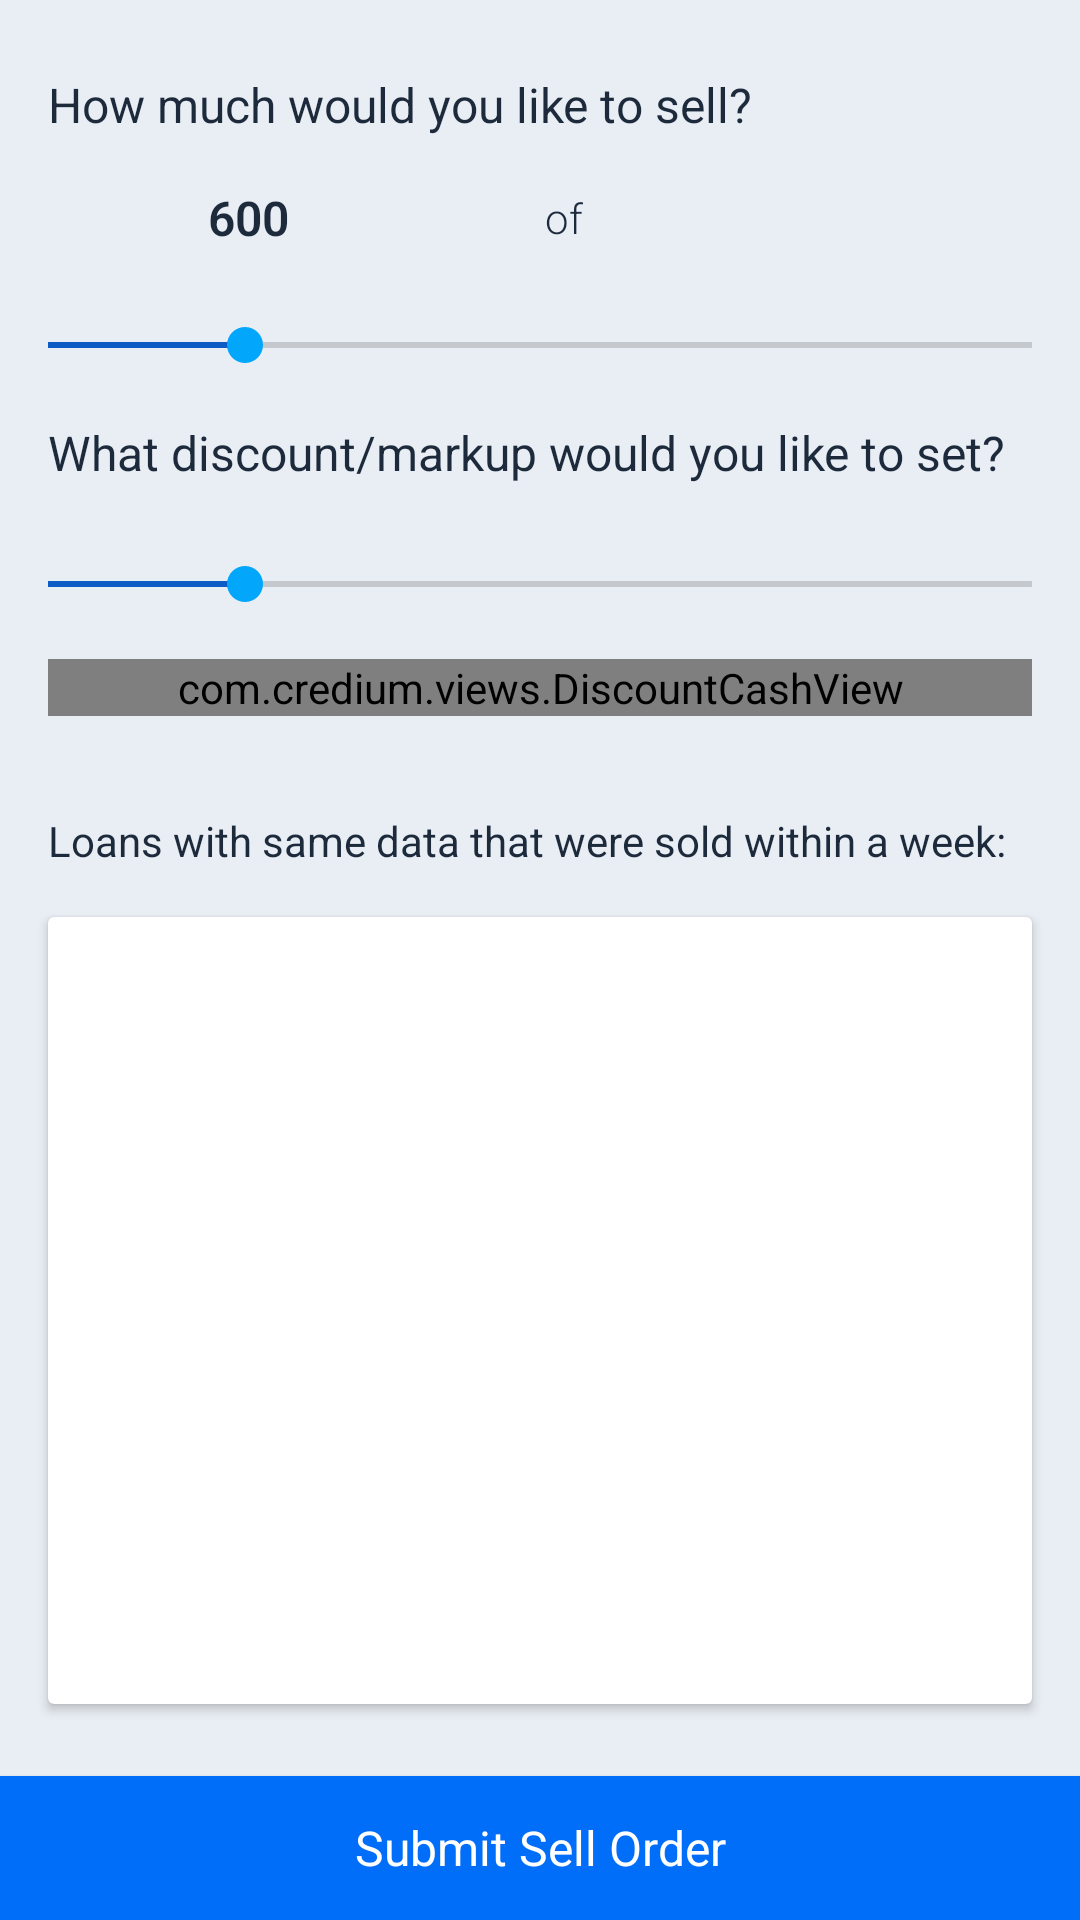

Here is an Android app screen rendered from its layout file. Give the layout XML and the strings, colors and styles it references.
<!-- AndroidManifest.xml: application theme AppTheme -->
<!-- res/layout/fragment_sell_note.xml -->
<?xml version="1.0" encoding="utf-8"?>
<android.support.constraint.ConstraintLayout xmlns:android="http://schemas.android.com/apk/res/android"
    xmlns:app="http://schemas.android.com/apk/res-auto"
    xmlns:tools="http://schemas.android.com/tools"
    android:layout_width="match_parent"
    android:background="@color/defaultBg"
    android:layout_height="match_parent">

    <TextView
        android:id="@+id/howMuchSellText"
        style="@style/MediumTitleText"
        android:layout_width="0dp"
        android:layout_height="wrap_content"
        android:layout_marginEnd="16dp"
        android:layout_marginStart="16dp"
        android:layout_marginTop="24dp"
        android:text="@string/how_much_would_you_like_to_sell"
        app:layout_constraintEnd_toEndOf="parent"
        app:layout_constraintHorizontal_bias="0.0"
        app:layout_constraintStart_toStartOf="parent"
        app:layout_constraintTop_toTopOf="parent" />

    <TextView
        android:id="@+id/sellAmountText"
        style="@style/DescriptionText"
        android:layout_width="0dp"
        android:layout_height="wrap_content"
        android:layout_marginStart="16dp"
        android:layout_marginTop="16dp"
        android:drawablePadding="4dp"
        android:textAlignment="center"
        android:textSize="@dimen/descriptionMediumTextSize"
        android:textStyle="bold"
        app:layout_constraintEnd_toStartOf="@+id/ofStaticText"
        app:layout_constraintHorizontal_bias="0.5"
        app:layout_constraintStart_toStartOf="parent"
        app:layout_constraintTop_toBottomOf="@+id/howMuchSellText"
        android:text="600"
        tools:text="600" />

    <TextView
        android:id="@+id/ofStaticText"
        style="@style/DescriptionText"
        android:layout_width="wrap_content"
        android:layout_height="wrap_content"
        android:layout_marginTop="16dp"
        android:text="@string/of"
        app:layout_constraintBottom_toBottomOf="@+id/sellAmountText"
        app:layout_constraintEnd_toStartOf="@+id/amountText"
        app:layout_constraintHorizontal_bias="0.5"
        app:layout_constraintStart_toEndOf="@+id/sellAmountText"
        app:layout_constraintTop_toBottomOf="@+id/howMuchSellText" />

    <TextView
        android:id="@+id/amountText"
        style="@style/AccentDarkLargeTitle"
        android:layout_width="0dp"
        android:layout_height="wrap_content"
        android:layout_marginEnd="16dp"
        android:layout_marginTop="16dp"
        android:textAlignment="center"
        app:layout_constraintBottom_toBottomOf="@+id/ofStaticText"
        app:layout_constraintEnd_toEndOf="parent"
        app:layout_constraintHorizontal_bias="0.5"
        app:layout_constraintStart_toEndOf="@+id/ofStaticText"
        app:layout_constraintTop_toBottomOf="@+id/howMuchSellText"
        tools:text="1000 USD" />

    <SeekBar
        android:id="@+id/amountSeekBar"
        style="@style/DefaultSeekBar"
        android:layout_width="0dp"
        android:layout_height="wrap_content"
        android:layout_marginTop="24dp"
        android:progress="20"
        app:layout_constraintEnd_toEndOf="parent"
        app:layout_constraintStart_toStartOf="parent"
        app:layout_constraintTop_toBottomOf="@+id/ofStaticText" />

    <TextView
        android:id="@+id/howMuchSellText2"
        style="@style/MediumTitleText"
        android:layout_width="0dp"
        android:layout_height="wrap_content"
        android:layout_marginEnd="16dp"
        android:layout_marginStart="16dp"
        android:layout_marginTop="16dp"
        android:text="@string/what_discount_markup_would_you_like_to_set"
        app:layout_constraintEnd_toEndOf="parent"
        app:layout_constraintStart_toStartOf="parent"
        app:layout_constraintTop_toBottomOf="@+id/amountSeekBar" />

    <SeekBar
        android:id="@+id/discountSeekBar"
        style="@style/DefaultSeekBar"
        android:layout_width="0dp"
        android:layout_height="wrap_content"
        android:layout_marginTop="24dp"
        android:progress="20"
        app:layout_constraintEnd_toEndOf="parent"
        app:layout_constraintHorizontal_bias="0.0"
        app:layout_constraintStart_toStartOf="parent"
        app:layout_constraintTop_toBottomOf="@+id/howMuchSellText2" />

    <com.credium.views.DiscountCashView
        android:id="@+id/discountCashView"
        android:layout_width="0dp"
        android:layout_height="wrap_content"
        android:layout_marginBottom="16dp"
        android:layout_marginEnd="16dp"
        android:layout_marginStart="16dp"
        android:layout_marginTop="16dp"
        app:layout_constraintBottom_toTopOf="@+id/loansWithSameDataText"
        app:layout_constraintEnd_toEndOf="parent"
        app:layout_constraintStart_toStartOf="parent"
        app:layout_constraintTop_toBottomOf="@+id/discountSeekBar" />

    <TextView
        android:id="@+id/loansWithSameDataText"
        style="@style/SmallTitleText"
        android:layout_width="0dp"
        android:layout_height="wrap_content"
        android:layout_marginBottom="8dp"
        android:layout_marginEnd="16dp"
        android:layout_marginStart="16dp"
        android:layout_marginTop="16dp"
        android:text="@string/loans_with_same_data_that_were_sold_within_a_week"
        app:layout_constraintBottom_toTopOf="@+id/discountCardView"
        app:layout_constraintEnd_toEndOf="parent"
        app:layout_constraintStart_toStartOf="parent"
        app:layout_constraintTop_toBottomOf="@+id/discountCashView" />

    <android.support.v7.widget.CardView
        android:id="@+id/discountCardView"
        android:layout_width="0dp"
        android:layout_height="0dp"
        android:layout_marginBottom="24dp"
        android:layout_marginEnd="16dp"
        android:layout_marginStart="16dp"
        android:layout_marginTop="8dp"
        app:layout_constraintBottom_toTopOf="@+id/submitButton"
        app:layout_constraintEnd_toEndOf="parent"
        app:layout_constraintHorizontal_bias="0.0"
        app:layout_constraintStart_toStartOf="parent"
        app:layout_constraintTop_toBottomOf="@+id/loansWithSameDataText"
        app:layout_constraintVertical_bias="0.0">

        <TextView
            android:id="@+id/percentageText"
            style="@style/PercentageText"
            android:layout_width="wrap_content"
            android:layout_height="wrap_content"
            tools:text="77%" />

    </android.support.v7.widget.CardView>

    <Button
        android:id="@+id/submitButton"
        style="@style/BlueSolidButton"
        android:layout_width="0dp"
        android:layout_height="wrap_content"
        android:text="@string/submit_sell_order"
        app:layout_constraintBottom_toBottomOf="parent"
        app:layout_constraintEnd_toEndOf="parent"
        app:layout_constraintStart_toStartOf="parent" />


</android.support.constraint.ConstraintLayout>
<!-- resources referenced by this layout -->
<resources>
  <color name="defaultBg">#e9eef4</color>
  <dimen name="descriptionMediumTextSize">16sp</dimen>
  <string name="how_much_would_you_like_to_sell">How much would you like to sell?</string>
  <string name="loans_with_same_data_that_were_sold_within_a_week">Loans with same data that were sold within a week:</string>
  <string name="of">of</string>
  <string name="submit_sell_order">Submit Sell Order</string>
  <string name="what_discount_markup_would_you_like_to_set">What discount/markup would you like to set?</string>
  <style name="AccentDarkLargeTitle">
          <item name="android:textColor">@color/colorPrimary</item>
          <item name="android:textSize">@dimen/textSize_20sp</item>
          <item name="android:fontFamily">sans-serif</item>
      </style>
  <style name="BlueSolidButton" parent="ColoredButton">
          <item name="android:background">@drawable/selector_blue_button</item>
      </style>
  <style name="DefaultSeekBar" parent="@style/Widget.AppCompat.SeekBar">
          <item name="android:colorAccent">@color/colorPrimaryDark</item>
          <item name="android:colorPrimary">@color/colorPrimaryDark</item>
          <item name="android:colorPrimaryDark">@color/colorPrimaryDark</item>
      </style>
  <style name="MediumTitleText" parent="LargeTitleText">
          <item name="android:textSize">@dimen/textSize_16sp</item>
      </style>
  <style name="PercentageText">
          <item name="android:textAlignment">center</item>
          <item name="android:textColor">@color/darkGrayColor</item>
          <item name="android:textSize">48sp</item>
          <item name="android:layout_gravity">center</item>
      </style>
  <style name="SmallTitleText" parent="LargeTitleText">
          <item name="android:textSize">@dimen/textSize_14sp</item>
      </style>
  <style name="AppTheme" parent="Theme.AppCompat.Light.DarkActionBar">
          <item name="colorPrimary">@color/colorPrimary</item>
          <item name="colorPrimaryDark">@color/colorPrimaryDark</item>
          <item name="colorAccent">@color/colorAccent</item>
          <item name="android:progressTint">@color/colorPrimaryDark</item>
      </style>
  <color name="colorPrimary">#006ef9</color>
  <dimen name="textSize_20sp">20sp</dimen>
  <!-- drawable selector_blue_button (drawable) -->
  <?xml version="1.0" encoding="utf-8"?>
  <selector xmlns:android="http://schemas.android.com/apk/res/android">
      <item android:drawable="@color/darkGrayColor" android:state_enabled="false" />
      <item android:drawable="@color/colorPrimary" android:state_pressed="true" />
      <item android:drawable="@color/colorPrimary" />
  </selector>
  <color name="colorPrimaryDark">#0D5BC4</color>
  <dimen name="margin_default">16dp</dimen>
  <dimen name="margin_small">8dp</dimen>
  <dimen name="descriptionTextSize">14sp</dimen>
  <color name="descriptionTextColor">#1c2a3c</color>
  <style name="LargeTitleText" parent="LargeTitleSpanText">
          <item name="android:layout_marginEnd">@dimen/margin_default</item>
          <item name="android:layout_marginStart">@dimen/margin_default</item>
          <item name="android:layout_marginLeft">@dimen/margin_default</item>
          <item name="android:layout_marginRight">@dimen/margin_default</item>
          <item name="android:layout_marginTop">@dimen/margin_large</item>
      </style>
  <dimen name="textSize_16sp">16sp</dimen>
  <color name="darkGrayColor">#707b88</color>
  <dimen name="textSize_14sp">14sp</dimen>
  <color name="colorAccent">#02a6fb</color>
  <style name="LargeTitleSpanText">
          <item name="android:textColor">@color/titleTextColor</item>
          <item name="android:textSize">@dimen/titleTextSize</item>
      </style>
  <dimen name="margin_large">24dp</dimen>
  <color name="titleTextColor">#1c2a3c</color>
  <dimen name="titleTextSize">20sp</dimen>
</resources>
